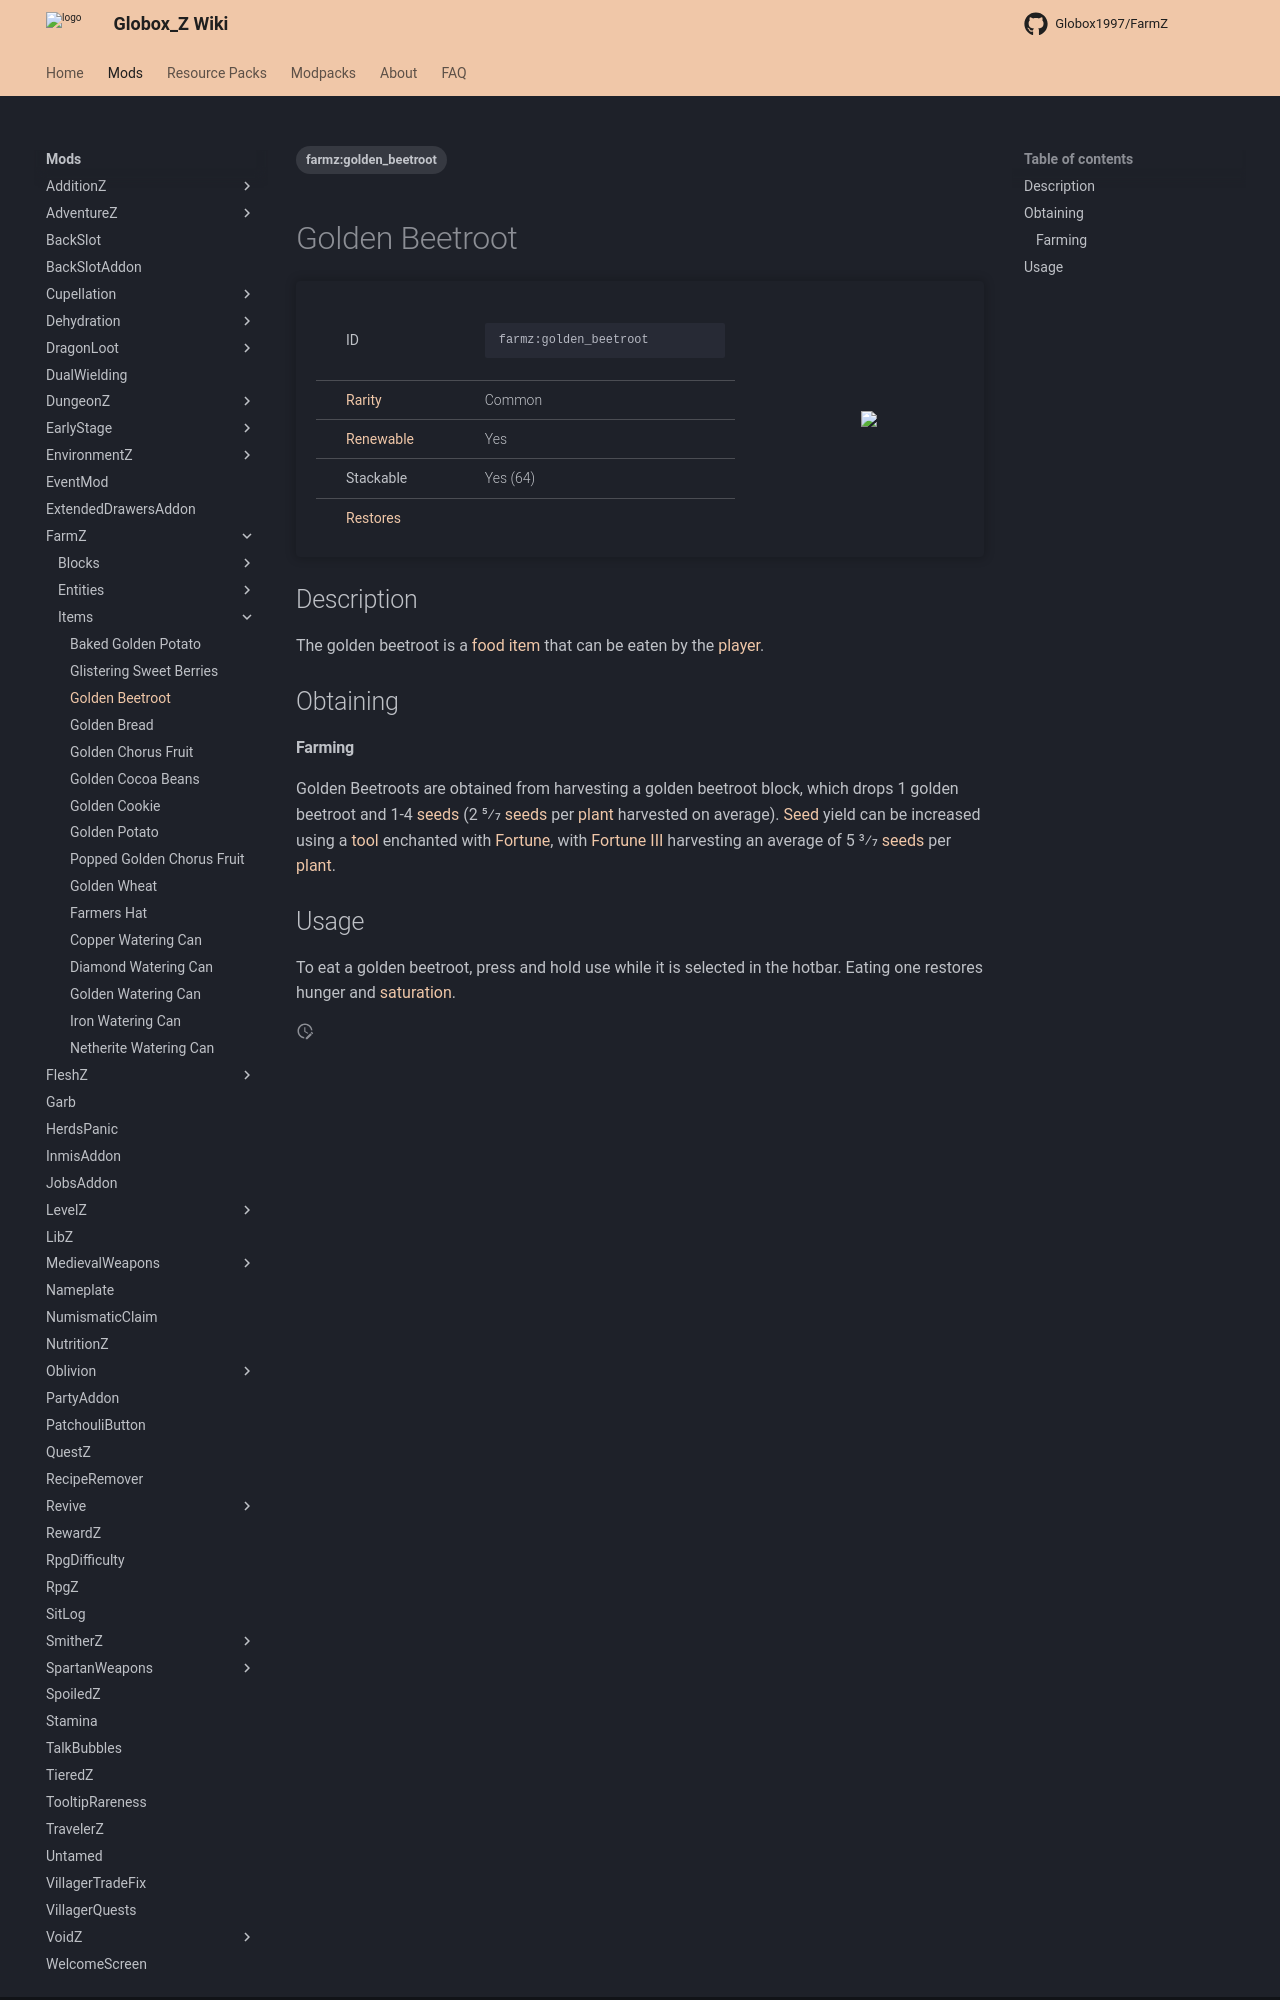

repository: Globox1997/wiki · page: mods/FarmZ/Items/Golden_Beetroot/index.html · generator: mkdocs

---
title: Golden Beetroot
project: farmz
summary: farmz item golden beetroot
tags:
    - farmz:golden_beetroot
---
# Golden Beetroot
<div class="main_table">
<div class="left_main_table">
<table class="left_table">
    <tbody>
        <tr>
            <td class="first-column">ID</td>
            <td class="second-column">
            ```
            farmz:golden_beetroot
            ```
            </td>
        </tr>
        <tr id="linear-top">
            <td class="first-column"><a href="https://minecraft.wiki/w/Rarity" target="_blank">Rarity</a></td>
            <td class="second-column">Common</td>
        </tr>
        <tr id="linear-top">
            <td class="first-column"><a href="https://minecraft.wiki/w/Renewable_resource" target="_blank">Renewable</a></td>
            <td class="second-column">Yes</td>
        </tr>
        <tr id="linear-top">
            <td class="first-column">Stackable</td>
            <td class="second-column">Yes (64)</td>
        </tr>
        <tr id="linear-top">
            <td class="first-column"><a href="https://minecraft.wiki/w/Food" target="_blank">Restores</a></td>
            <td class="second-column icon-element" icon-count="2" icon-id="hunger"></td>
        </tr>
    </tbody>
</table>
</div>
    <img src="/wiki/assets/farmz/items/golden_beetroot.png" loading="lazy" class="right_img_table"/>
</div>

## Description
The golden beetroot is a [food](https://minecraft.wiki/w/Food) [item](https://minecraft.wiki/w/Item) that can be eaten by the [player](https://minecraft.wiki/w/Player).

## Obtaining
#### Farming
Golden Beetroots are obtained from harvesting a golden beetroot block, which drops 1 golden beetroot and 1-4 [seeds](https://minecraft.wiki/w/Beetroot_Seeds) (2 5⁄7 [seeds](https://minecraft.wiki/w/Beetroot_Seeds) per [plant](https://minecraft.wiki/w/Plant) harvested on average). [Seed](https://minecraft.wiki/w/Beetroot_Seeds) yield can be increased using a [tool](https://minecraft.wiki/w/Tool) enchanted with [Fortune](https://minecraft.wiki/w/Fortune), with [Fortune III](https://minecraft.wiki/w/Fortune) harvesting an average of 5 3⁄7 [seeds](https://minecraft.wiki/w/Beetroot_Seeds) per [plant](https://minecraft.wiki/w/Plant).
